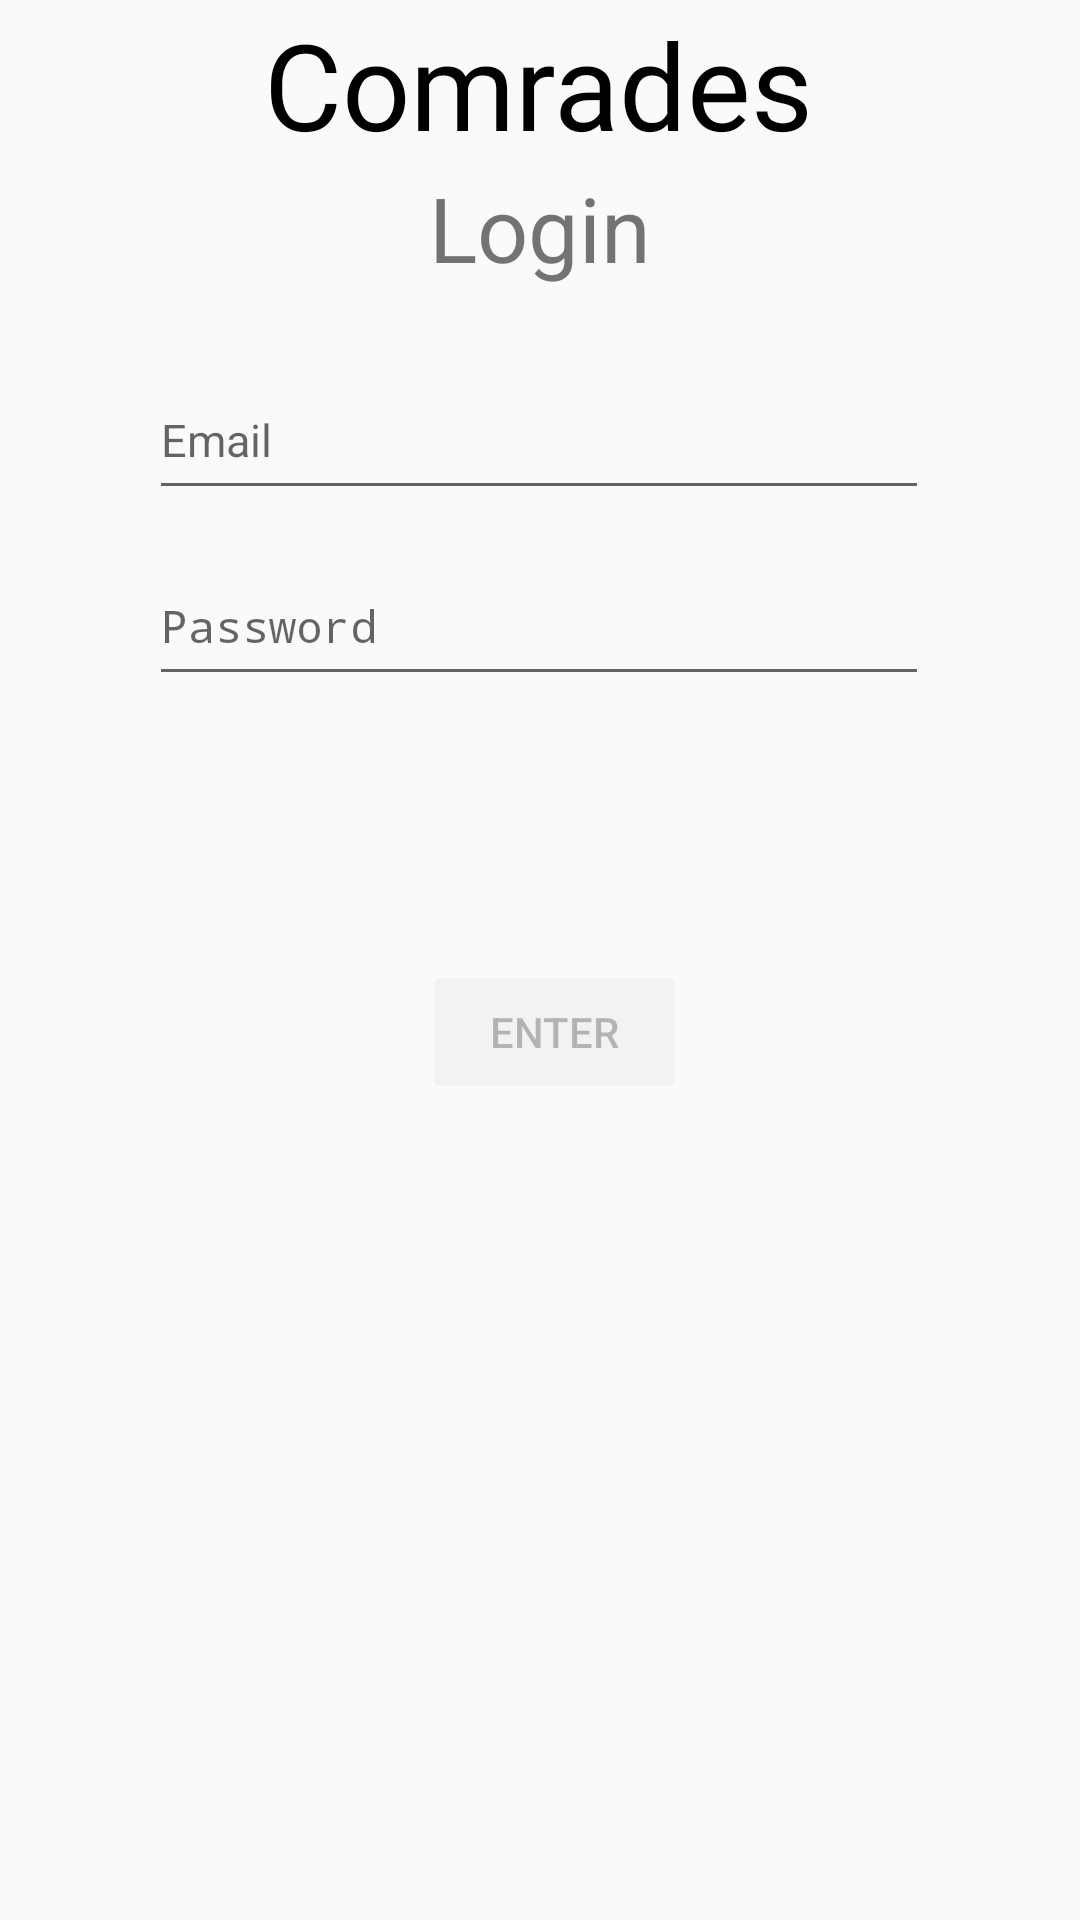

The Android layout XML behind this screen, and the referenced resources:
<!-- AndroidManifest.xml: application theme Theme.Comrades -->
<!-- res/layout/loginmenu.xml -->
<?xml version="1.0" encoding="utf-8"?>
<androidx.constraintlayout.widget.ConstraintLayout xmlns:android="http://schemas.android.com/apk/res/android"
    xmlns:app="http://schemas.android.com/apk/res-auto"
    xmlns:tools="http://schemas.android.com/tools"
    android:layout_width="match_parent"
    android:layout_height="match_parent">

    <TextView
        android:id="@+id/comradestext"
        android:layout_width="wrap_content"
        android:layout_height="wrap_content"
        android:fontFamily="@font/konstruktor"
        android:text="@string/comrades"
        android:textColor="@color/black"
        android:textSize="40sp"
        app:layout_constraintBottom_toTopOf="@+id/logintext"
        app:layout_constraintEnd_toEndOf="parent"
        app:layout_constraintHorizontal_bias="0.497"
        app:layout_constraintStart_toStartOf="parent"
        app:layout_constraintTop_toTopOf="parent"
        app:layout_constraintVertical_bias="0.558" />

    <TextView
        android:id="@+id/logintext"
        android:layout_width="wrap_content"
        android:layout_height="wrap_content"
        android:layout_marginBottom="24dp"
        android:text="@string/login"
        android:textSize="30sp"
        app:layout_constraintBottom_toTopOf="@+id/email_box"
        app:layout_constraintEnd_toEndOf="parent"
        app:layout_constraintStart_toStartOf="parent" />

    <EditText
        android:id="@+id/email_box"
        android:layout_width="260dp"
        android:layout_height="50dp"
        android:layout_marginBottom="12dp"
        android:ems="10"
        android:hint="@string/email"
        android:inputType="textEmailAddress"
        android:textSize="15sp"
        app:layout_constraintBottom_toTopOf="@+id/password_box"
        app:layout_constraintEnd_toEndOf="parent"
        app:layout_constraintHorizontal_bias="0.496"
        app:layout_constraintStart_toStartOf="parent" />

    <EditText
        android:id="@+id/password_box"
        android:layout_width="260dp"
        android:layout_height="50dp"
        android:layout_marginBottom="88dp"
        android:ems="10"
        android:hint="@string/password"
        android:inputType="textPassword"
        android:textSize="15sp"
        app:layout_constraintBottom_toTopOf="@+id/enterbutton"
        app:layout_constraintEnd_toEndOf="parent"
        app:layout_constraintHorizontal_bias="0.496"
        app:layout_constraintStart_toStartOf="parent" />

    <Button
        android:id="@+id/enterbutton"
        android:layout_width="wrap_content"
        android:layout_height="wrap_content"
        android:layout_marginBottom="272dp"
        android:enabled="false"
        android:text="@string/enter"
        app:layout_constraintBottom_toBottomOf="parent"
        app:layout_constraintEnd_toEndOf="parent"
        app:layout_constraintHorizontal_bias="0.517"
        app:layout_constraintStart_toStartOf="parent" />

</androidx.constraintlayout.widget.ConstraintLayout>
<!-- resources referenced by this layout -->
<resources>
  <string name="comrades">Comrades</string>
  <string name="email">Email</string>
  <string name="enter">Enter</string>
  <string name="login">Login</string>
  <string name="password">Password</string>
  <style name="Theme.Comrades" parent="android:Theme.Material.Light.NoActionBar" />
  <!-- not gathered from this repository: default colours our renderer supplied (Android Studio template values) -->
  <color name="black">#FF000000</color>
</resources>
